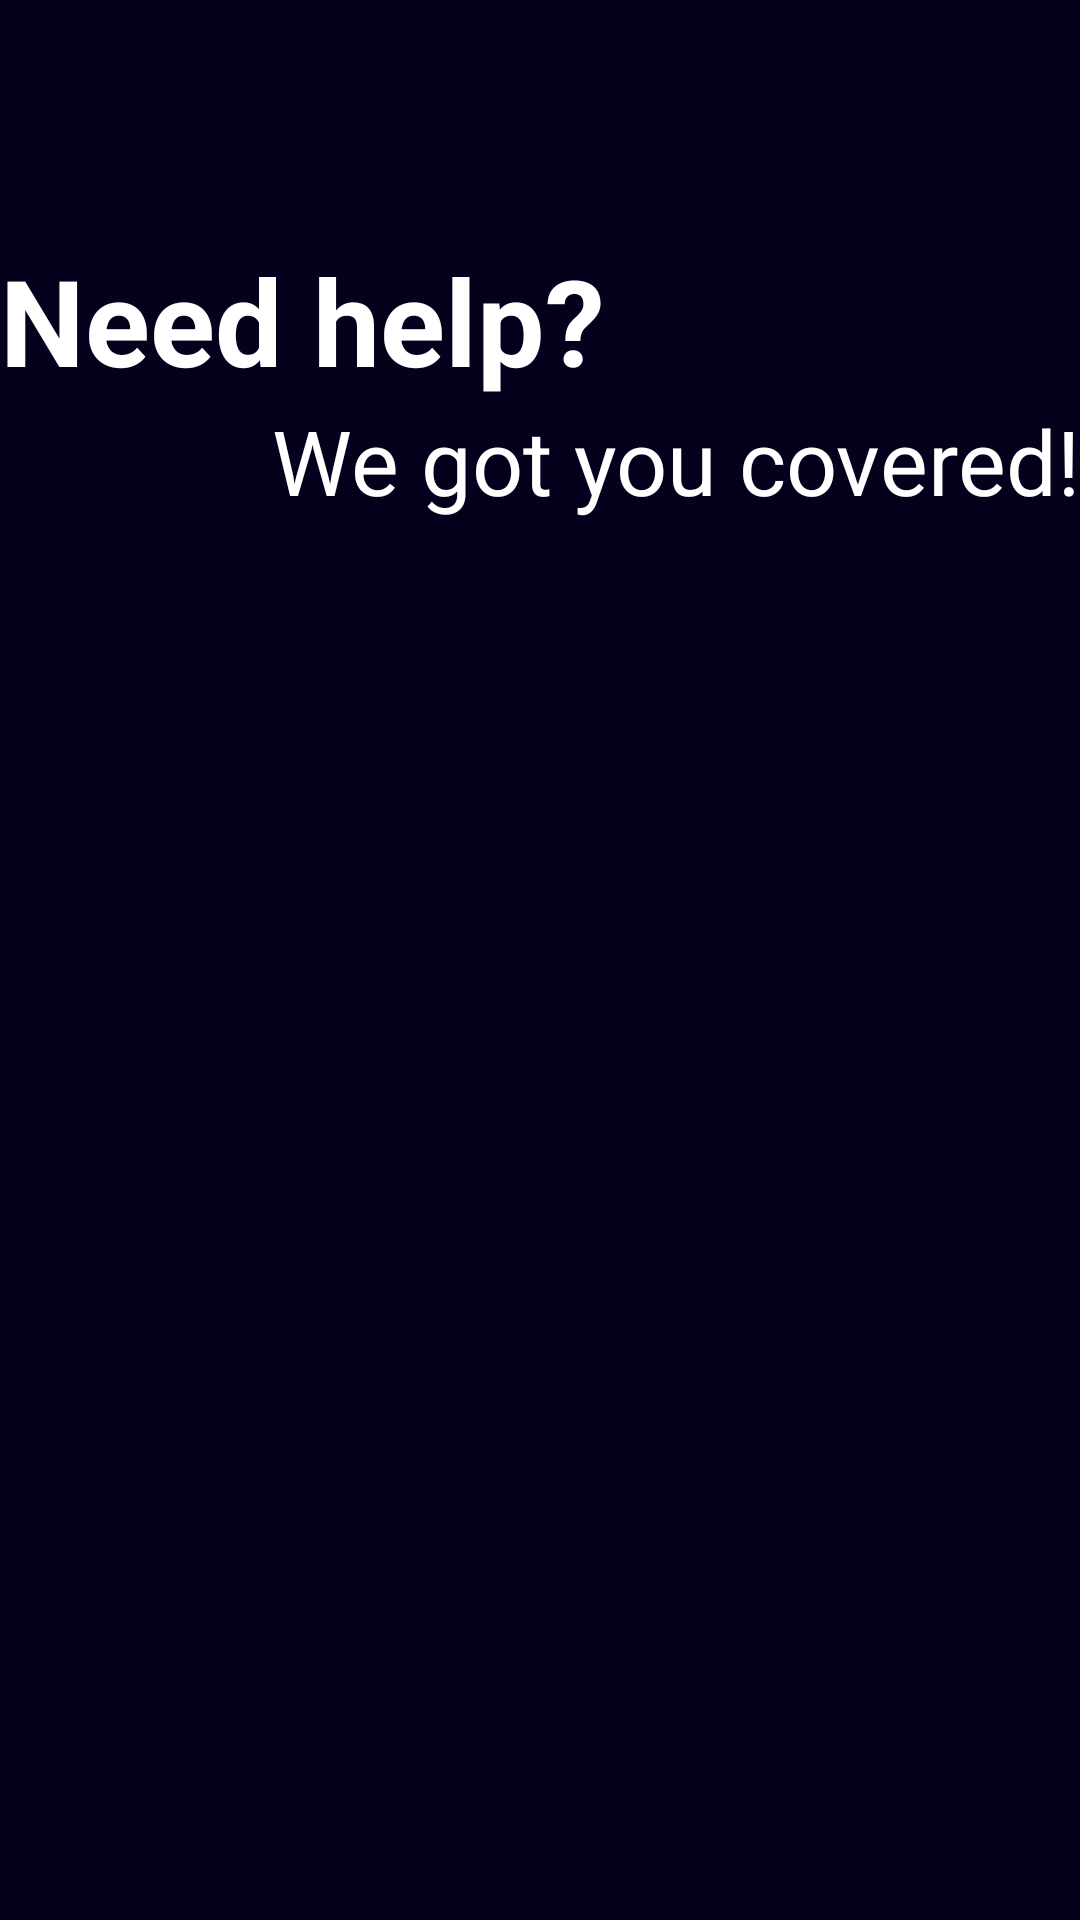

Android layout source for this screen:
<!-- AndroidManifest.xml: application theme AppTheme -->
<!-- res/layout/activity_instructions_screen.xml -->
<?xml version="1.0" encoding="utf-8"?>
<RelativeLayout xmlns:android="http://schemas.android.com/apk/res/android"
    xmlns:tools="http://schemas.android.com/tools"
    android:layout_width="match_parent"
    android:layout_height="match_parent"
    android:layout_margin="20dp"
    tools:context=".View.InstructionsScreen"
    android:orientation="vertical">

    <TextView
        android:id="@+id/title1"
        android:layout_width="wrap_content"
        android:layout_height="wrap_content"
        android:textSize="40sp"
        android:textStyle="bold"
        android:layout_marginTop="80dp"
        android:textColor="@color/white"
        android:text="Need help?"/>

    <TextView
        android:id="@+id/title2"
        android:layout_width="wrap_content"
        android:layout_height="wrap_content"
        android:textSize="30sp"
        android:textColor="@color/white"
        android:text="We got you covered!"
        android:layout_alignParentEnd="true"
        android:layout_below="@+id/title1"/>

    <ExpandableListView
        android:id="@+id/expandableListView"
        android:layout_width="match_parent"
        android:layout_height="wrap_content"
        android:layout_marginTop="40dp"
        android:layout_below="@+id/title2"/>
</RelativeLayout>
<!-- resources referenced by this layout -->
<resources>
  <color name="white">#FFFFFFFF</color>
  <style name="AppTheme" parent="Theme.AppCompat.Light.DarkActionBar">
          
          
          <item name="colorPrimary">@android:color/transparent</item>
          <item name="background">@color/background</item>
          <item name="android:windowBackground">@color/background</item>
          <item name="android:windowTranslucentStatus">true</item>
          <item name="fontFamily">@font/poppins</item>
  
      </style>
  <color name="background">#03011C</color>
</resources>
